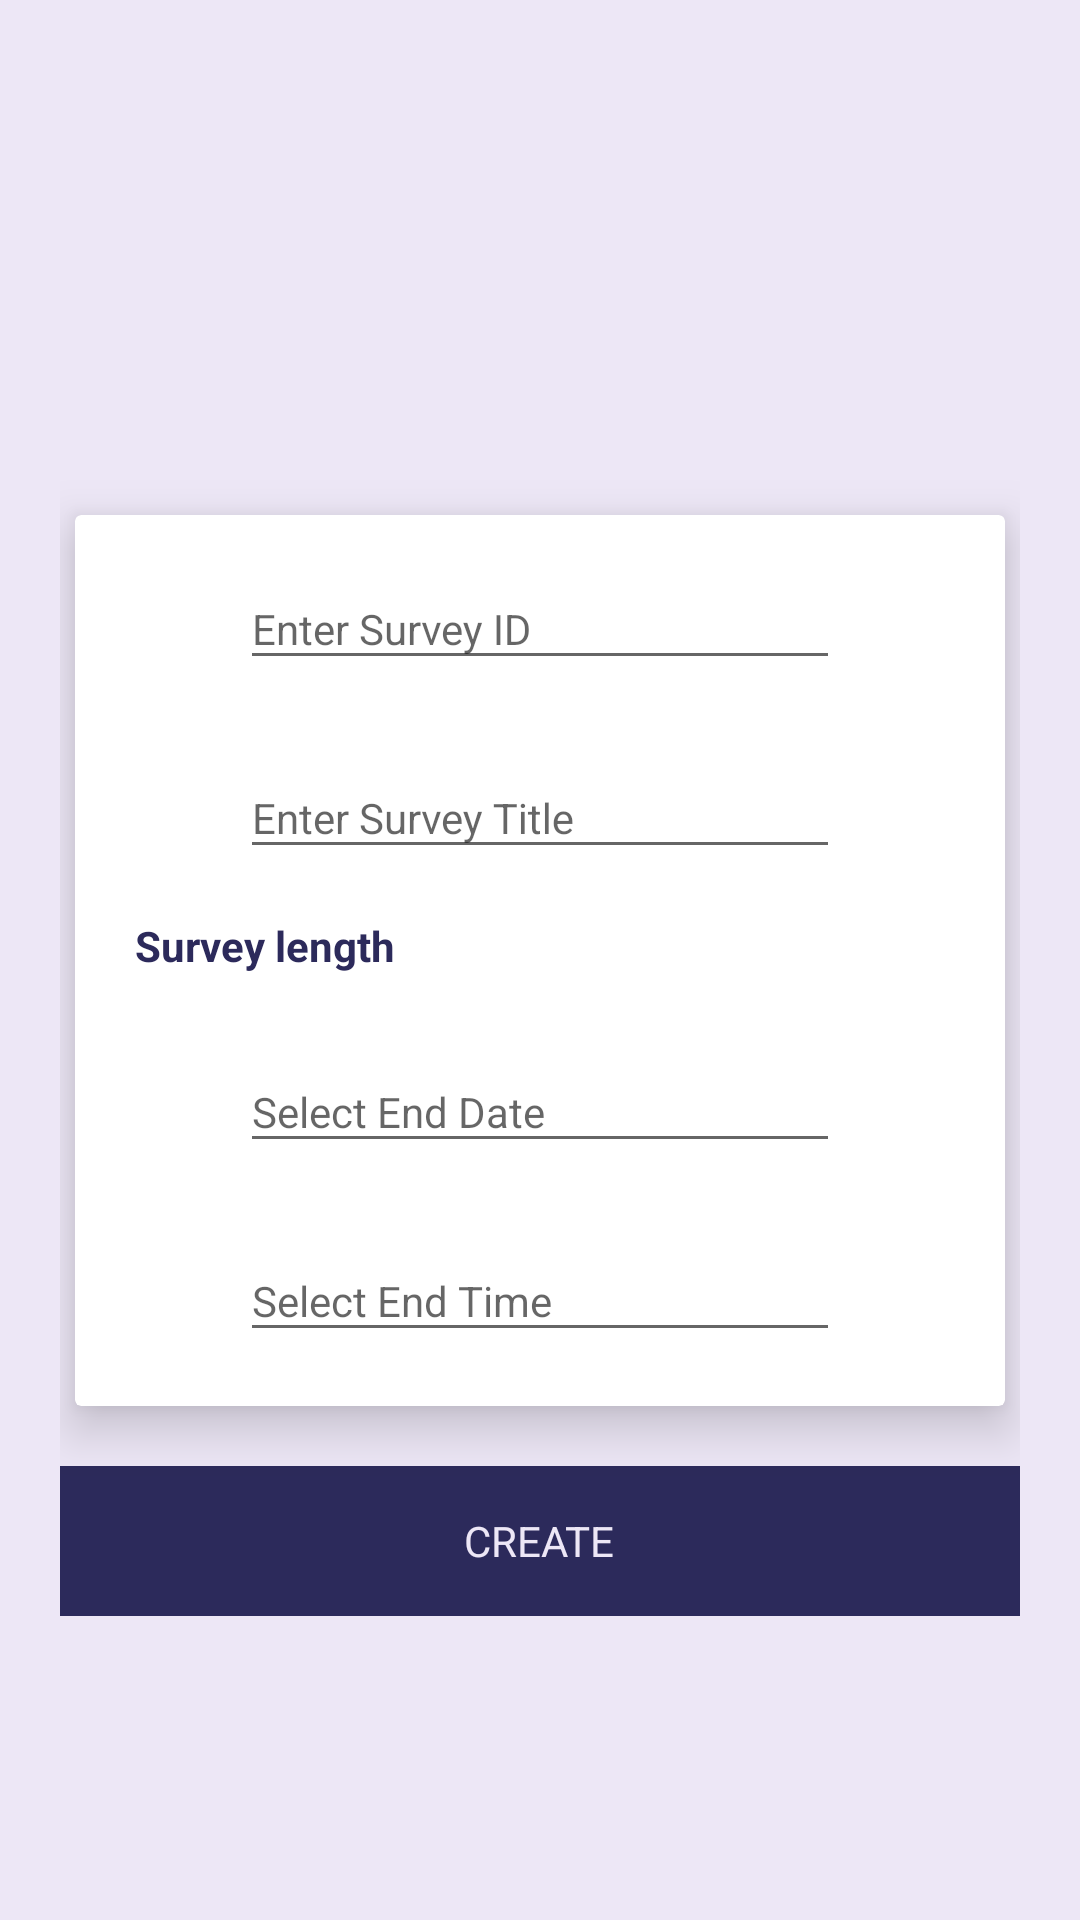

Produce the Android XML layout that renders to this screen, including the resource entries it uses.
<!-- AndroidManifest.xml: application theme AppTheme -->
<!-- res/layout/survey_creator.xml -->
<?xml version="1.0" encoding="utf-8"?>
<android.support.constraint.ConstraintLayout xmlns:android="http://schemas.android.com/apk/res/android"
    android:layout_width="match_parent"
    android:layout_height="match_parent"
    xmlns:app="http://schemas.android.com/apk/res-auto"
    xmlns:card_view="http://schemas.android.com/tools"
    android:background="@color/transparant_color"
    android:padding="20dp">

   <android.support.v7.widget.CardView
       android:id="@+id/card_view"
       android:layout_width="fill_parent"
       android:layout_height="wrap_content"
       android:layout_gravity="center"
       android:layout_margin="5dp"
       card_view:cardCornerRadius="2dp"
       card_view:contentPadding="10dp"
       app:cardElevation="10dp"
       app:layout_constraintTop_toTopOf="parent"
       app:layout_constraintBottom_toBottomOf="parent"
       app:layout_constraintHorizontal_bias="0.5"
       app:layout_constraintVertical_bias="0.5"
       card_view:background="@drawable/survey_create_panel_bg">

      <RelativeLayout
          android:id="@+id/survey_panel_layout"
          android:layout_width="wrap_content"
          android:layout_height="wrap_content"
          android:layout_marginLeft="20dp"
          android:layout_marginRight="20dp"
          android:focusable="true"
          android:focusableInTouchMode="true"
          android:paddingBottom="10dp">

         <android.support.design.widget.TextInputLayout
             android:id="@+id/survey_id_layout"
             android:layout_width="500dp"
             android:layout_height="wrap_content"
             android:layout_marginTop="8dp"
             android:layout_marginBottom="8dp"
             android:layout_marginRight="8dp"
             android:backgroundTint="@android:color/transparent"
             app:layout_constraintRight_toRightOf="parent"
             android:layout_marginLeft="8dp"
             app:layout_constraintLeft_toLeftOf="parent">

            <android.support.design.widget.TextInputEditText
                android:id="@+id/survey_id_edt"
                android:layout_width="200dp"
                android:textSize="14dp"
                android:focusableInTouchMode="true"
                android:layout_height="wrap_content"
                android:layout_gravity="center"
                android:hint="@string/survey_id_text"
                android:inputType="textEmailAddress"/>

         </android.support.design.widget.TextInputLayout>

         <android.support.design.widget.TextInputLayout
             android:id="@+id/survey_titl_layout"
             android:layout_width="500dp"
             android:layout_height="wrap_content"
             android:layout_marginTop="8dp"
             android:layout_marginBottom="8dp"
             android:layout_marginRight="8dp"
             app:layout_constraintRight_toRightOf="parent"
             android:layout_marginLeft="8dp"
             android:backgroundTint="@android:color/transparent"
             android:layout_below="@id/survey_id_layout"
             app:layout_constraintLeft_toLeftOf="parent">

            <android.support.design.widget.TextInputEditText
                android:id="@+id/survey_titl_edt"
                android:layout_width="200dp"
                android:layout_height="wrap_content"
                android:layout_gravity="center"
                android:textSize="14dp"
                android:focusableInTouchMode="true"
                android:hint="@string/survey_title_txt"
                android:inputType="textEmailAddress"/>

         </android.support.design.widget.TextInputLayout>

         <RelativeLayout
             android:id="@+id/survy_length_hdng"
             android:layout_width="500dp"
             android:layout_height="wrap_content"
             android:layout_marginTop="8dp"
             android:layout_marginBottom="8dp"
             android:layout_marginRight="8dp"
             android:gravity="left"
             android:layout_below="@id/survey_titl_layout">
            <TextView
                android:layout_width="200dp"
                android:layout_height="wrap_content"
                android:gravity="left"
                android:textSize="14dp"
                android:textStyle="bold"
                android:textColor="@color/colorPrimary"
                android:text="@string/survy_length_hdng"/>
         </RelativeLayout>



         <android.support.design.widget.TextInputLayout
             android:id="@+id/end_date_layout"
             android:layout_width="500dp"
             android:layout_height="wrap_content"
             android:layout_marginTop="8dp"
             android:layout_marginBottom="8dp"
             android:layout_marginRight="8dp"
             android:layout_below="@id/survy_length_hdng"
             android:backgroundTint="@android:color/transparent"
             app:layout_constraintRight_toRightOf="parent"
             android:layout_marginLeft="8dp"
             app:layout_constraintLeft_toLeftOf="parent">

            <android.support.design.widget.TextInputEditText
                android:id="@+id/end_date"
                android:layout_width="200dp"
                android:textSize="14dp"
                android:layout_height="wrap_content"
                android:layout_gravity="center"
                android:hint="@string/select_date_text"
                android:inputType="textEmailAddress"/>

         </android.support.design.widget.TextInputLayout>

         <android.support.design.widget.TextInputLayout
             android:id="@+id/end_time_layout"
             android:layout_width="500dp"
             android:layout_height="wrap_content"
             android:layout_marginTop="8dp"
             android:layout_marginBottom="8dp"
             android:layout_marginRight="8dp"
             app:layout_constraintRight_toRightOf="parent"
             android:layout_marginLeft="8dp"
             android:backgroundTint="@android:color/transparent"
             android:layout_below="@id/end_date_layout"
             app:layout_constraintLeft_toLeftOf="parent">

            <android.support.design.widget.TextInputEditText
                android:id="@+id/end_time"
                android:layout_width="200dp"
                android:layout_height="wrap_content"
                android:layout_gravity="center"
                android:textSize="14dp"
                android:hint="@string/select_time_text"
                android:inputType="textEmailAddress"/>

         </android.support.design.widget.TextInputLayout>

      </RelativeLayout>
   </android.support.v7.widget.CardView>

   <RelativeLayout
       android:id="@+id/create_btn_layout"
       android:layout_width="0dp"
       android:layout_height="50dp"
       android:layout_marginTop="20dp"
       android:layout_marginBottom="100dp"
       app:layout_constraintStart_toStartOf="parent"
       app:layout_constraintEnd_toEndOf="parent"
       app:layout_constraintTop_toBottomOf="@id/card_view"
       android:background="@color/colorPrimary">

      <TextView
          android:id="@+id/sbmit_btn_txt"
          android:layout_width="wrap_content"
          android:layout_height="wrap_content"
          android:gravity="center"
          android:layout_centerInParent="true"
          android:textColor="@color/transparant_color"
          android:text="@string/survey_create_text"/>

   </RelativeLayout>


</android.support.constraint.ConstraintLayout>
<!-- resources referenced by this layout -->
<resources>
  <color name="colorPrimary">#2C2A5B</color>
  <color name="transparant_color">#EDE7F6</color>
  <!-- drawable survey_create_panel_bg (drawable) -->
  <?xml version="1.0" encoding="utf-8"?>
  <shape xmlns:android="http://schemas.android.com/apk/res/android">
  
      <stroke
          android:width="1dp"
          android:color="@color/colorPrimary"/>
      <solid
          android:color="@color/white"/>
      <corners
          android:topLeftRadius="5dp"
          android:topRightRadius="5dp"/>
  </shape>
  <string name="select_date_text">Select End Date</string>
  <string name="select_time_text">Select End Time</string>
  <string name="survey_create_text">CREATE</string>
  <string name="survey_id_text">Enter Survey ID</string>
  <string name="survey_title_txt">Enter Survey Title</string>
  <string name="survy_length_hdng">Survey length</string>
  <style name="AppTheme" parent="MyMaterialTheme.Base">
          
          <item name="android:windowContentTransitions">true</item>
          <item name="android:windowAllowEnterTransitionOverlap">true</item>
          <item name="android:windowAllowReturnTransitionOverlap">true</item>
          <item name="android:windowSharedElementEnterTransition">@android:transition/move</item>
          <item name="android:windowSharedElementExitTransition">@android:transition/move</item>
      </style>
  <color name="white">#fff</color>
  <style name="MyMaterialTheme.Base" parent="Theme.AppCompat.Light.DarkActionBar">
          
          <item name="windowNoTitle">true</item>
          <item name="windowActionBar">false</item>
          <item name="colorPrimary">@color/colorPrimary</item>
          <item name="colorPrimaryDark">@color/colorPrimaryDark</item>
          <item name="colorAccent">@color/colorAccent</item>
      </style>
  <color name="colorPrimaryDark">#2C2A5B</color>
  <color name="colorAccent">#880E4F</color>
</resources>
